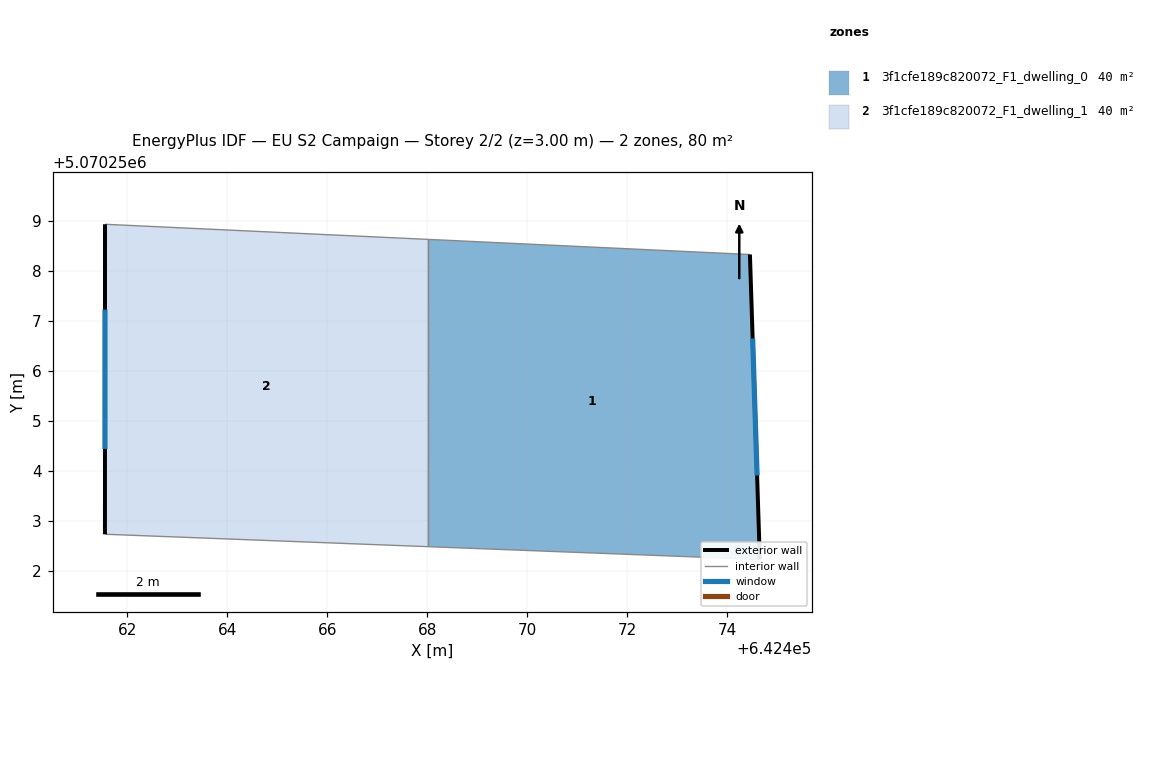
=== STOREY PLAN SPEC (per zone: floor XY polygon, exterior-wall plan segments, windows/doors) ===
zone 1: 3f1cfe189c820072_F1_dwelling_0  (40.0 m²)
  floor: (642474.46, 5070258.33) (642474.66, 5070252.23) (642468.02, 5070252.48) (642468.03, 5070258.63)
  exterior wall: (642474.66, 5070252.23) – (642474.46, 5070258.33)  [6.1 m]
    window: (642474.60, 5070253.91) – (642474.51, 5070256.65)  [3.7 m²]
  interior walls: 3
zone 2: 3f1cfe189c820072_F1_dwelling_1  (40.0 m²)
  floor: (642468.03, 5070258.63) (642468.02, 5070252.48) (642461.55, 5070252.73) (642461.55, 5070258.94)
  exterior wall: (642461.55, 5070258.94) – (642461.55, 5070252.73)  [6.2 m]
    window: (642461.55, 5070257.23) – (642461.55, 5070254.44)  [3.8 m²]
  interior walls: 3

=== DERIVED (storey summary) ===
Building: EU S2 Campaign
Storey: 2 of 2  (floor level z = 3.00 m)
Storey gross floor area: 80.0 m²
Zones on this storey: 2
  - 3f1cfe189c820072_F1_dwelling_0: floor 40.0 m²; exterior wall 6.1 m (18.3 m²); 1 window(s) 3.7 m²; WWR 20.2%
  - 3f1cfe189c820072_F1_dwelling_1: floor 40.0 m²; exterior wall 6.2 m (18.6 m²); 1 window(s) 3.8 m²; WWR 20.2%
Zone adjacency (shared interzone walls):
  - 3f1cfe189c820072_F1_dwelling_0 ↔ 3f1cfe189c820072_F1_dwelling_1